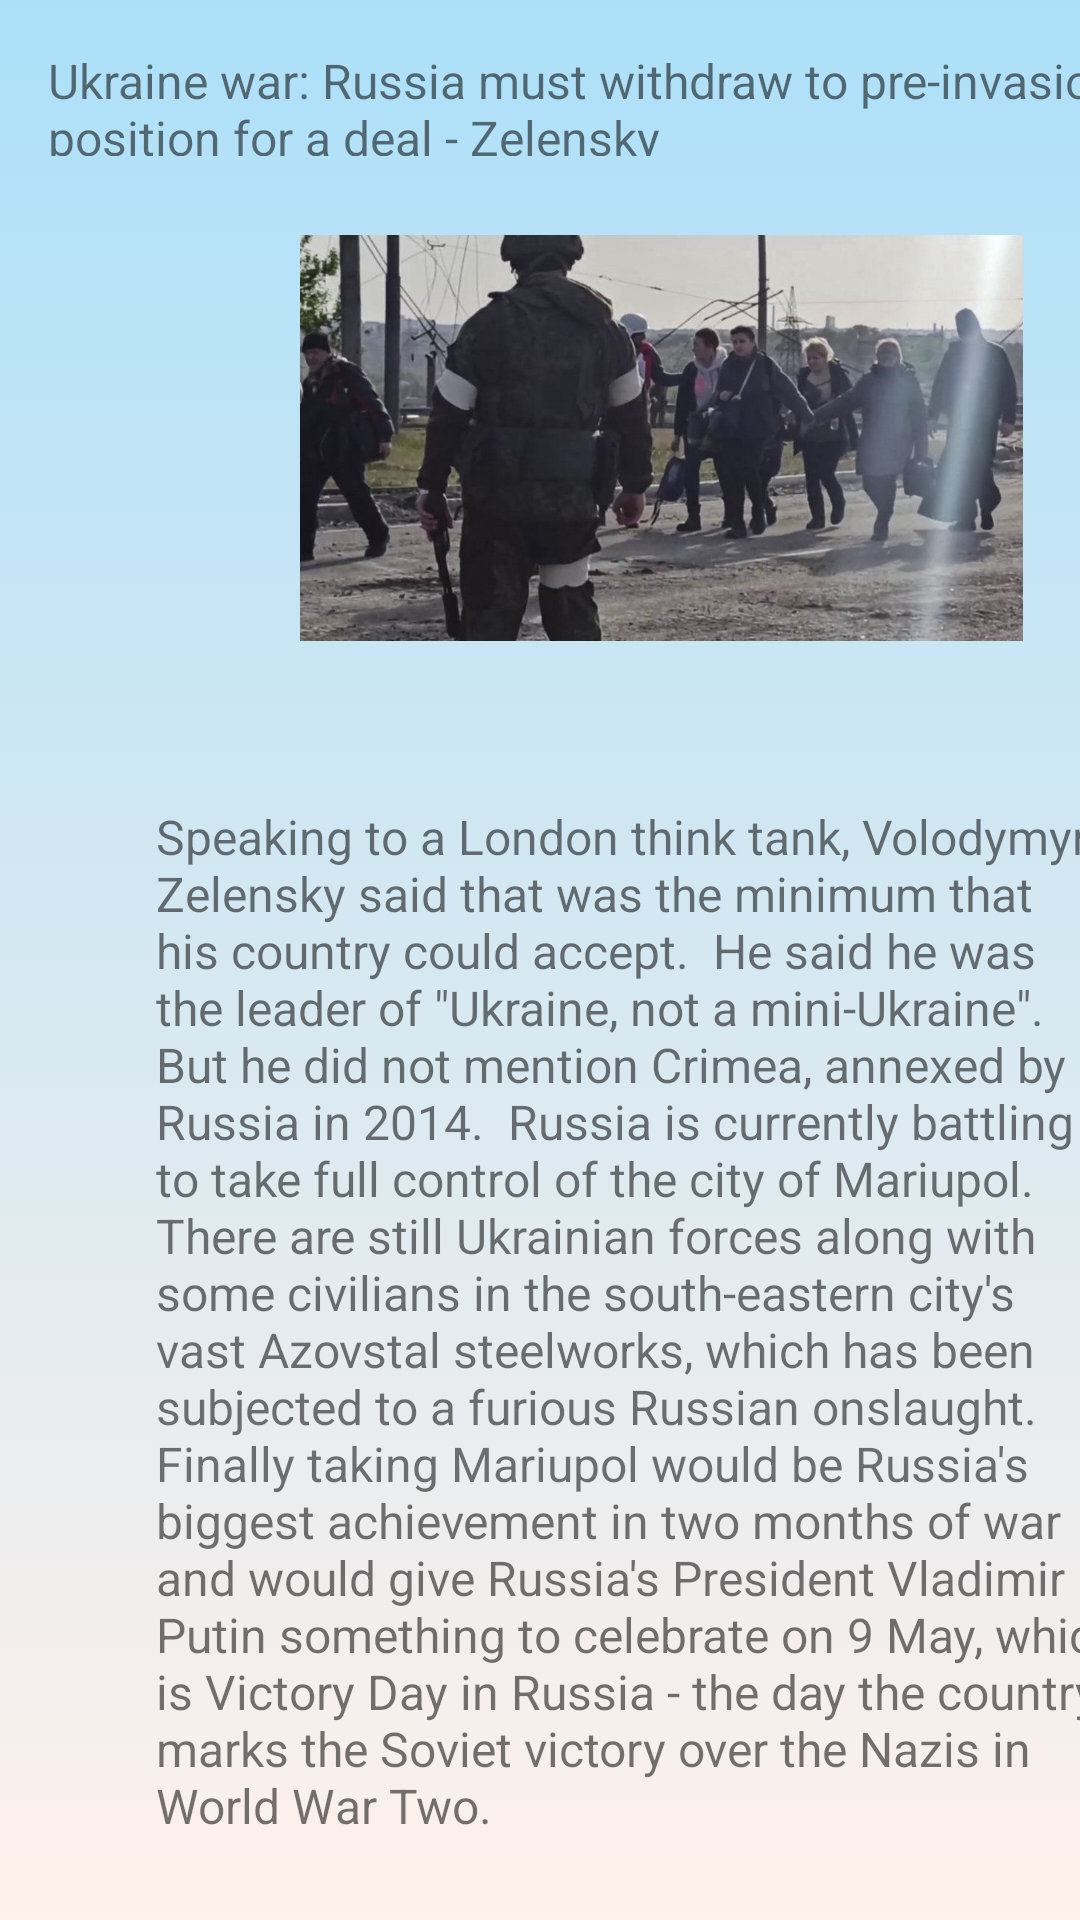

Write the Android layout XML for this screen, with the resource values it uses.
<!-- AndroidManifest.xml: application theme Theme.Care_Mobile_App -->
<!-- res/layout/activity_foreign_news.xml -->
<?xml version="1.0" encoding="utf-8"?>
<androidx.constraintlayout.widget.ConstraintLayout xmlns:android="http://schemas.android.com/apk/res/android"
    xmlns:app="http://schemas.android.com/apk/res-auto"
    xmlns:tools="http://schemas.android.com/tools"
    android:layout_width="match_parent"
    android:layout_height="match_parent"
    tools:context=".Foreign_News"
    android:background="@drawable/gradient_background">

    <TextView
        android:id="@+id/textView6"
        android:layout_width="385dp"
        android:layout_height="36dp"
        android:layout_marginStart="16dp"
        android:layout_marginTop="16dp"
        android:text="Ukraine war: Russia must withdraw to pre-invasion position for a deal - Zelensky"
        android:textSize="16sp"
        app:layout_constraintStart_toStartOf="parent"
        app:layout_constraintTop_toTopOf="parent" />

    <ImageView
        android:id="@+id/imageView3"
        android:layout_width="241dp"
        android:layout_height="180dp"
        android:layout_marginStart="100dp"
        android:layout_marginTop="4dp"
        app:layout_constraintStart_toStartOf="parent"
        app:layout_constraintTop_toBottomOf="@+id/textView6"
        app:srcCompat="@drawable/nw" />

    <TextView
        android:id="@+id/textView7"
        android:layout_width="330dp"
        android:layout_height="366dp"
        android:layout_marginStart="52dp"
        android:layout_marginTop="32dp"
        android:text="Speaking to a London think tank, Volodymyr Zelensky said that was the minimum that his country could accept.  He said he was the leader of &quot;Ukraine, not a mini-Ukraine&quot;. But he did not mention Crimea, annexed by Russia in 2014.  Russia is currently battling to take full control of the city of Mariupol.  There are still Ukrainian forces along with some civilians in the south-eastern city's vast Azovstal steelworks, which has been subjected to a furious Russian onslaught.  Finally taking Mariupol would be Russia's biggest achievement in two months of war and would give Russia's President Vladimir Putin something to celebrate on 9 May, which is Victory Day in Russia - the day the country marks the Soviet victory over the Nazis in World War Two."
        android:textSize="16sp"
        app:layout_constraintStart_toStartOf="parent"
        app:layout_constraintTop_toBottomOf="@+id/imageView3" />
</androidx.constraintlayout.widget.ConstraintLayout>
<!-- resources referenced by this layout -->
<resources>
  <!-- drawable gradient_background (drawable) -->
  <?xml version="1.0" encoding="utf-8"?>
  <selector xmlns:android="http://schemas.android.com/apk/res/android">
      <item>
          <shape>
              <gradient
                  android:angle="90"
                  android:startColor="#fff1eb"
                  android:endColor="#ace0f9"
                  android:type="linear"/>
          </shape>
      </item>
  </selector>
  <!-- drawable nw: jpg bitmap (drawable, 66546 bytes) -->
  <style name="Theme.Care_Mobile_App" parent="Theme.MaterialComponents.Light.DarkActionBar">
          
          <item name="colorPrimary">@color/purple_500</item>
          <item name="colorPrimaryVariant">@color/purple_700</item>
          <item name="colorOnPrimary">@color/white</item>
          
          <item name="colorSecondary">@color/teal_200</item>
          <item name="colorSecondaryVariant">@color/teal_700</item>
          <item name="colorOnSecondary">@color/black</item>
          
          <item name="android:statusBarColor" tools:targetApi="l">?attr/colorPrimaryVariant</item>
          
      </style>
  <color name="purple_500">#31B2EC</color>
  <color name="purple_700">#31B2EC</color>
  <color name="white">#FFFFFFFF</color>
  <color name="teal_200">#FF03DAC5</color>
  <color name="teal_700">#FF018786</color>
  <color name="black">#FF000000</color>
</resources>
